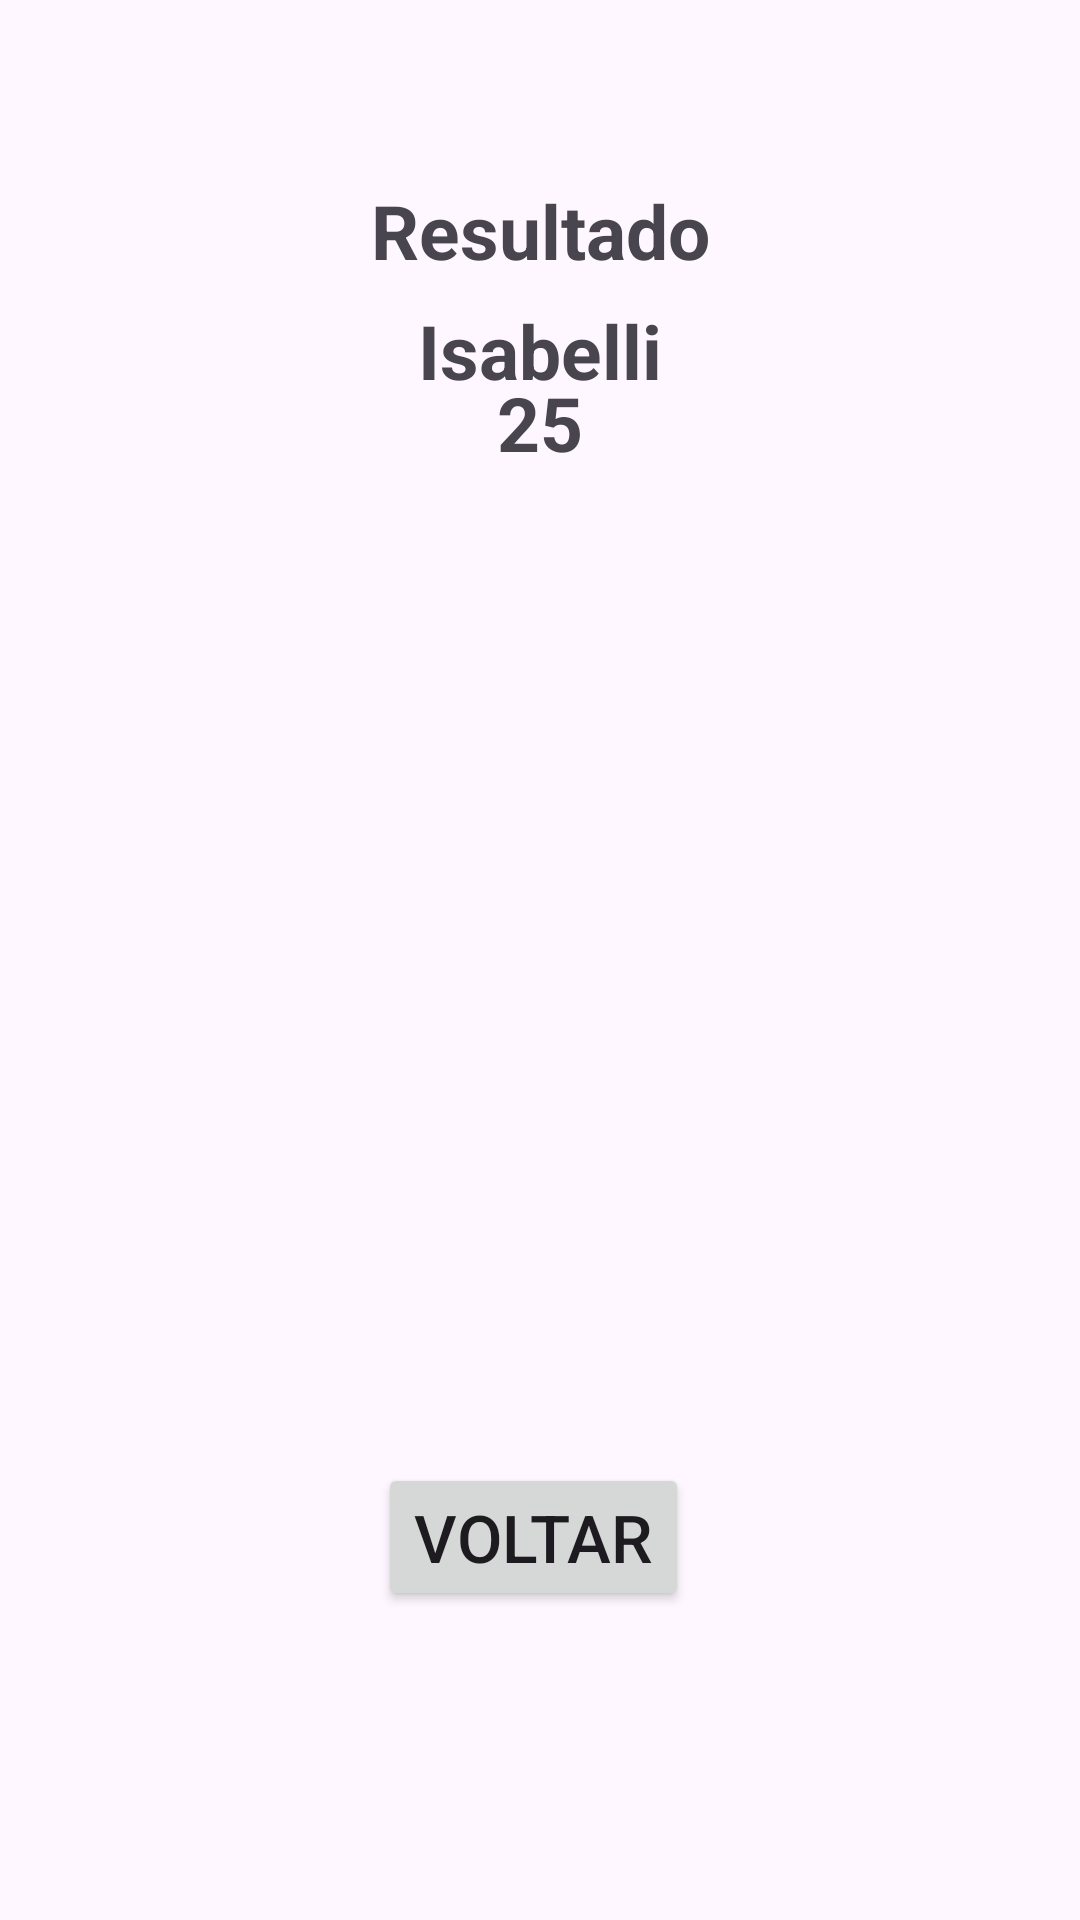

Reconstruct the res/layout file that produces this screen, plus the resources it refers to.
<!-- AndroidManifest.xml: application theme Theme.KotlinIMC -->
<!-- res/layout/activity_resultado.xml -->
<?xml version="1.0" encoding="utf-8"?>
<androidx.constraintlayout.widget.ConstraintLayout xmlns:android="http://schemas.android.com/apk/res/android"
    xmlns:app="http://schemas.android.com/apk/res-auto"
    xmlns:tools="http://schemas.android.com/tools"
    android:id="@+id/main"
    android:layout_width="match_parent"
    android:layout_height="match_parent"
    tools:context=".ResultadoActivity"
    android:background="@drawable/fundo"
    
    >

    <TextView
        android:id="@+id/txt_titulo"
        android:layout_width="wrap_content"
        android:layout_height="wrap_content"
        android:text="Resultado"
        android:textSize="25sp"
        android:textStyle="bold"
        android:layout_marginTop="60dp"
        app:layout_constraintEnd_toEndOf="parent"
        app:layout_constraintStart_toStartOf="parent"
        app:layout_constraintTop_toTopOf="parent" />

    <TextView
        android:id="@+id/txt_nome"
        android:layout_width="wrap_content"
        android:layout_height="wrap_content"
        android:text="Isabelli"
        android:textSize="25sp"
        android:textStyle="bold"
        android:layout_marginTop="40dp"
        app:layout_constraintEnd_toEndOf="parent"
        app:layout_constraintStart_toStartOf="parent"
        app:layout_constraintTop_toTopOf="@id/txt_titulo" />

    <TextView
        android:id="@+id/txt_imc"
        android:layout_width="wrap_content"
        android:layout_height="wrap_content"
        android:text="25"
        android:textSize="25sp"
        android:textStyle="bold"
        android:layout_marginTop="24dp"
        app:layout_constraintEnd_toEndOf="parent"
        app:layout_constraintStart_toStartOf="parent"
        app:layout_constraintTop_toTopOf="@id/txt_nome" />

    <ImageView
        android:id="@+id/img_resultado"
        android:layout_width="200dp"
        android:layout_height="300dp"
        android:src="@drawable/abaixo_peso"
        app:layout_constraintEnd_toEndOf="parent"
        app:layout_constraintStart_toStartOf="parent"
        app:layout_constraintTop_toBottomOf="@+id/txt_imc" />

    <Button
        android:id="@+id/btn_voltar"
        android:layout_width="wrap_content"
        android:layout_height="wrap_content"
        android:text="Voltar"
        android:textSize="22sp"
        android:layout_marginTop="30dp"

        app:layout_constraintEnd_toEndOf="parent"
        app:layout_constraintHorizontal_bias="0.491"
        app:layout_constraintStart_toStartOf="parent"
        app:layout_constraintTop_toBottomOf="@+id/img_resultado" />


</androidx.constraintlayout.widget.ConstraintLayout>
<!-- resources referenced by this layout -->
<resources>
  <style name="Theme.KotlinIMC" parent="Base.Theme.KotlinIMC" />
  <style name="Base.Theme.KotlinIMC" parent="Theme.Material3.DayNight.NoActionBar">
          
          
      </style>
</resources>
